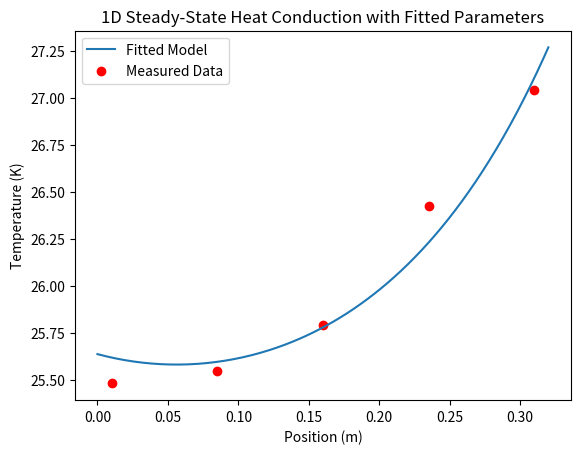

Write the Python code that produced this figure.
import numpy as np
import scipy.optimize as opt

import numpy as np
import matplotlib.pyplot as plt
from scipy.optimize import curve_fit

# Define parameters
L = 0.32        # Length of the domain (m)
nx = 200        # Number of spatial nodes
dx = L / nx    # Spatial step

T_inf = 25    # Ambient temperature (K)
q_left = 44.53   # Heat flux at left boundary (W/m^2)
q_right = 378.36 # Heat flux at right boundary (W/m^2)

# Function to solve steady-state temperature profile
def solve_temperature(h, k):
    A = np.zeros((nx, nx))
    b = np.zeros(nx)
    
    for i in range(1, nx-1):
        A[i, i-1] = k / dx**2
        A[i, i] = -2 * k / dx**2 - h / k
        A[i, i+1] = k / dx**2
        b[i] = -h * T_inf / k
    
    # Left boundary (constant heat flux)
    A[0, 0] = -k / dx
    A[0, 1] = k / dx
    b[0] = -q_left
    
    # Right boundary (constant heat flux)
    A[-1, -1] = -k / dx
    A[-1, -2] = k / dx
    b[-1] = -q_right
    
    return np.linalg.solve(A, b)

# Function to fit h and k to measured data
def fit_model(params, x_measured, T_measured):
    h, k = params
    x = np.linspace(0, L, nx)
    T_model = solve_temperature(h, k)
    return np.interp(x_measured, x, T_model) - T_measured

# Example measured data (user input needed)
x_measured = np.array([10, 85.0, 160.0, 235.0, 310.0])/1000
T_measured = np.array([25.482772764235765, 25.547115704295706, 25.793495117882117, 26.42292883916084, 27.043057390609388])

# Initial guesses for h and k
initial_guess = [5, 20]

# Curve fitting to find optimal h and k
optimal_params, _ = curve_fit(lambda x, h, k: fit_model((h, k), x_measured, T_measured), x_measured, np.zeros_like(x_measured), p0=initial_guess)
h_opt, k_opt = optimal_params

# Solve using optimized parameters
T_opt = solve_temperature(h_opt, k_opt)

# Plot results
x = np.linspace(0, L, nx)
plt.plot(x, T_opt, label='Fitted Model')
plt.scatter(x_measured, T_measured, color='red', label='Measured Data')
plt.xlabel('Position (m)')
plt.ylabel('Temperature (K)')
plt.title('1D Steady-State Heat Conduction with Fitted Parameters')
plt.legend()
plt.show()

print(f'Optimized h: {h_opt:.2f} W/m^2K')
print(f'Optimized k: {k_opt:.2f} W/mK')
